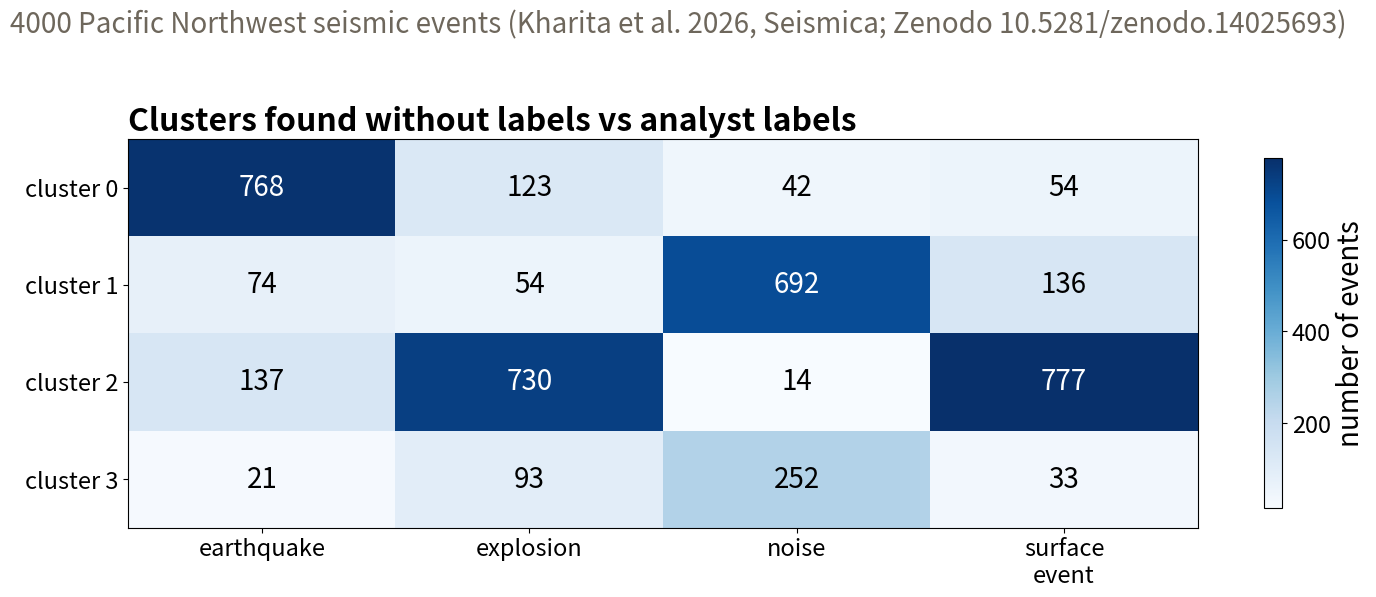

Generate this figure with matplotlib: (Note: this script raises an exception after producing the figure.)
"""Slide figure: k-means clusters vs true seismic source types (notebook 3.3).

Re-plots the executed notebook's cluster-vs-label crosstab at lecture scale.
The counts are hard-coded from the executed 3.3 output (KMeans k=4, n_init=20,
random_state=42, on 15 PCs of the standardized 61 features): edit them only
after re-running the notebook. Data: 4000 Pacific Northwest seismic events,
Zenodo DOI 10.5281/zenodo.14025693.

Regenerate: pixi run python book/slides/2026/figscripts/seis_crosstab.py
"""
from pathlib import Path

import matplotlib

matplotlib.use("Agg")
import matplotlib.pyplot as plt  # noqa: E402  (backend must be set first)
import numpy as np  # noqa: E402

plt.rcParams.update({
    "font.size": 20, "axes.titlesize": 23, "axes.titleweight": "bold",
    "axes.labelsize": 20, "xtick.labelsize": 17, "ytick.labelsize": 17,
})

sources = ["earthquake", "explosion", "noise", "surface\nevent"]
counts = np.array([   # rows: cluster 0..3, executed notebook 3.3 crosstab (n_init=20)
    [768, 123, 42, 54],
    [74, 54, 692, 136],
    [137, 730, 14, 777],
    [21, 93, 252, 33],
])

fig, ax = plt.subplots(figsize=(15, 6.2))
im = ax.imshow(counts, cmap="Blues", aspect="auto")
ax.set_xticks(range(4))
ax.set_xticklabels(sources)
ax.set_yticks(range(4))
ax.set_yticklabels([f"cluster {i}" for i in range(4)])
for i in range(4):
    for j in range(4):
        ax.text(j, i, counts[i, j], ha="center", va="center", fontsize=20,
                color="white" if counts[i, j] > counts.max() / 2 else "black")
ax.set_title("Clusters found without labels vs analyst labels", loc="left")
fig.colorbar(im, ax=ax, label="number of events", shrink=0.9)
fig.suptitle("4000 Pacific Northwest seismic events (Kharita et al. 2026, Seismica; Zenodo 10.5281/zenodo.14025693)",
             x=0.01, ha="left", fontsize=20, fontweight="normal", color="#6e675c")
fig.tight_layout(rect=(0, 0, 1, 0.97))

out = (Path(__file__).resolve().parent.parent / "figs" / "3.3_clustering"
       / "seis_crosstab_slide.png")
out.parent.mkdir(parents=True, exist_ok=True)
fig.savefig(out, dpi=130, bbox_inches="tight", pad_inches=0.05)
print(f"wrote {out}")
